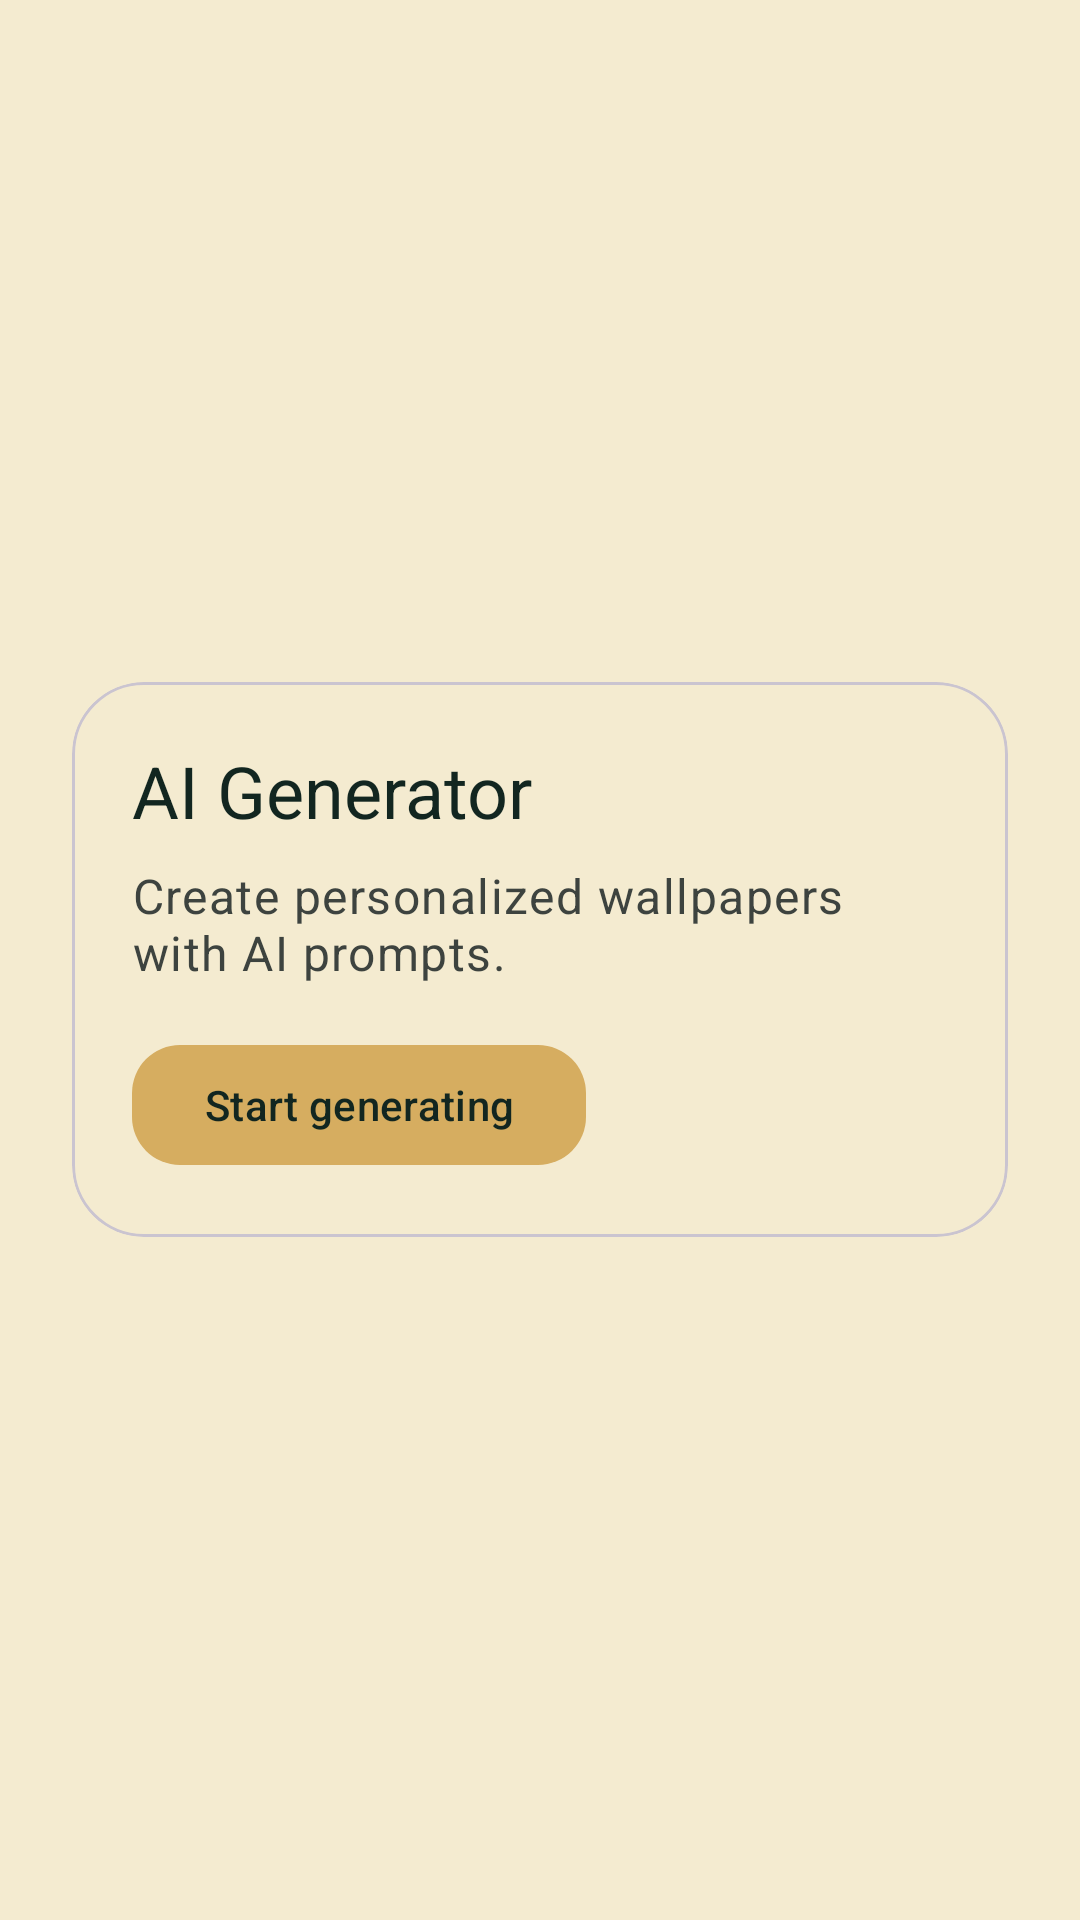

This screen was rendered from an Android layout file. Write that file and the resources it references.
<!-- AndroidManifest.xml: application theme Theme.Meraki -->
<!-- res/layout/fragment_ai_generator.xml -->
<?xml version="1.0" encoding="utf-8"?>
<LinearLayout xmlns:android="http://schemas.android.com/apk/res/android"
    xmlns:app="http://schemas.android.com/apk/res-auto"
    xmlns:tools="http://schemas.android.com/tools"
    android:layout_width="match_parent"
    android:layout_height="match_parent"
    android:background="?attr/colorSurface"
    android:gravity="center"
    android:orientation="vertical"
    android:padding="24dp"
    tools:context=".fragments.AiGenerator">

    <com.google.android.material.card.MaterialCardView
        android:layout_width="match_parent"
        android:layout_height="wrap_content"
        app:cardCornerRadius="24dp">

        <LinearLayout
            android:layout_width="match_parent"
            android:layout_height="wrap_content"
            android:orientation="vertical"
            android:padding="20dp">

            <TextView
                android:layout_width="wrap_content"
                android:layout_height="wrap_content"
                android:text="@string/ai_generator"
                android:textAppearance="@style/TextAppearance.Material3.HeadlineSmall"
                android:textColor="?attr/colorOnSurface" />

            <TextView
                android:layout_width="match_parent"
                android:layout_height="wrap_content"
                android:layout_marginTop="8dp"
                android:text="@string/ai_generator_desc"
                android:textAppearance="@style/TextAppearance.Material3.BodyLarge"
                android:textColor="?attr/colorOnSurfaceVariant" />

            <com.google.android.material.button.MaterialButton
                android:layout_width="wrap_content"
                android:layout_height="wrap_content"
                android:layout_marginTop="16dp"
                android:minHeight="48dp"
                android:text="@string/start_generating"
                app:cornerRadius="16dp" />
        </LinearLayout>
    </com.google.android.material.card.MaterialCardView>

</LinearLayout>
<!-- resources referenced by this layout -->
<resources>
  <string name="ai_generator">AI Generator</string>
  <string name="ai_generator_desc">Create personalized wallpapers with AI prompts.</string>
  <string name="start_generating">Start generating</string>
  <style name="Theme.Meraki" parent="Base.Theme.Meraki" />
  <color name="md_theme_light_primary">@color/gold</color>
  <color name="md_theme_light_onPrimary">@color/charcoal</color>
  <color name="md_theme_light_primaryContainer">@color/tan</color>
  <color name="md_theme_light_onPrimaryContainer">@color/charcoal</color>
  <color name="md_theme_light_secondary">@color/teal</color>
  <color name="md_theme_light_onSecondary">@color/cream</color>
  <color name="md_theme_light_secondaryContainer">@color/cream</color>
  <color name="md_theme_light_onSecondaryContainer">@color/charcoal</color>
  <color name="md_theme_light_tertiary">@color/tan</color>
  <color name="md_theme_light_onTertiary">@color/charcoal</color>
  <color name="md_theme_light_tertiaryContainer">@color/gold</color>
  <color name="md_theme_light_onTertiaryContainer">@color/charcoal</color>
  <color name="md_theme_light_surface">@color/cream</color>
  <color name="md_theme_light_onSurface">@color/charcoal</color>
  <color name="md_theme_light_surfaceVariant">#E8DFC8</color>
  <color name="md_theme_light_onSurfaceVariant">#3D433F</color>
  <color name="md_theme_light_background">@color/cream</color>
  <color name="md_theme_light_onBackground">@color/charcoal</color>
  <color name="md_theme_light_outline">#6D746C</color>
  <style name="Widget.Meraki.Toolbar" parent="Widget.Material3.Toolbar">
          <item name="android:background">?attr/colorSurface</item>
          <item name="titleTextColor">?attr/colorOnSurface</item>
          <item name="subtitleTextColor">?attr/colorOnSurfaceVariant</item>
          <item name="navigationIconTint">?attr/colorOnSurface</item>
      </style>
  <style name="Widget.Meraki.FilterChip" parent="Widget.Material3.Chip.Assist.Elevated">
          <item name="chipBackgroundColor">?attr/colorSurfaceVariant</item>
          <item name="chipStrokeColor">?attr/colorOutline</item>
          <item name="chipStrokeWidth">1dp</item>
          <item name="chipMinHeight">40dp</item>
          <item name="android:textColor">?attr/colorOnSurface</item>
          <item name="chipIconTint">?attr/colorPrimary</item>
      </style>
  <color name="gold">#D6AD60</color>
  <color name="charcoal">#122620</color>
  <color name="tan">#B68D40</color>
  <color name="teal">#1A8F8F</color>
  <color name="cream">#F4EBD0</color>
</resources>
